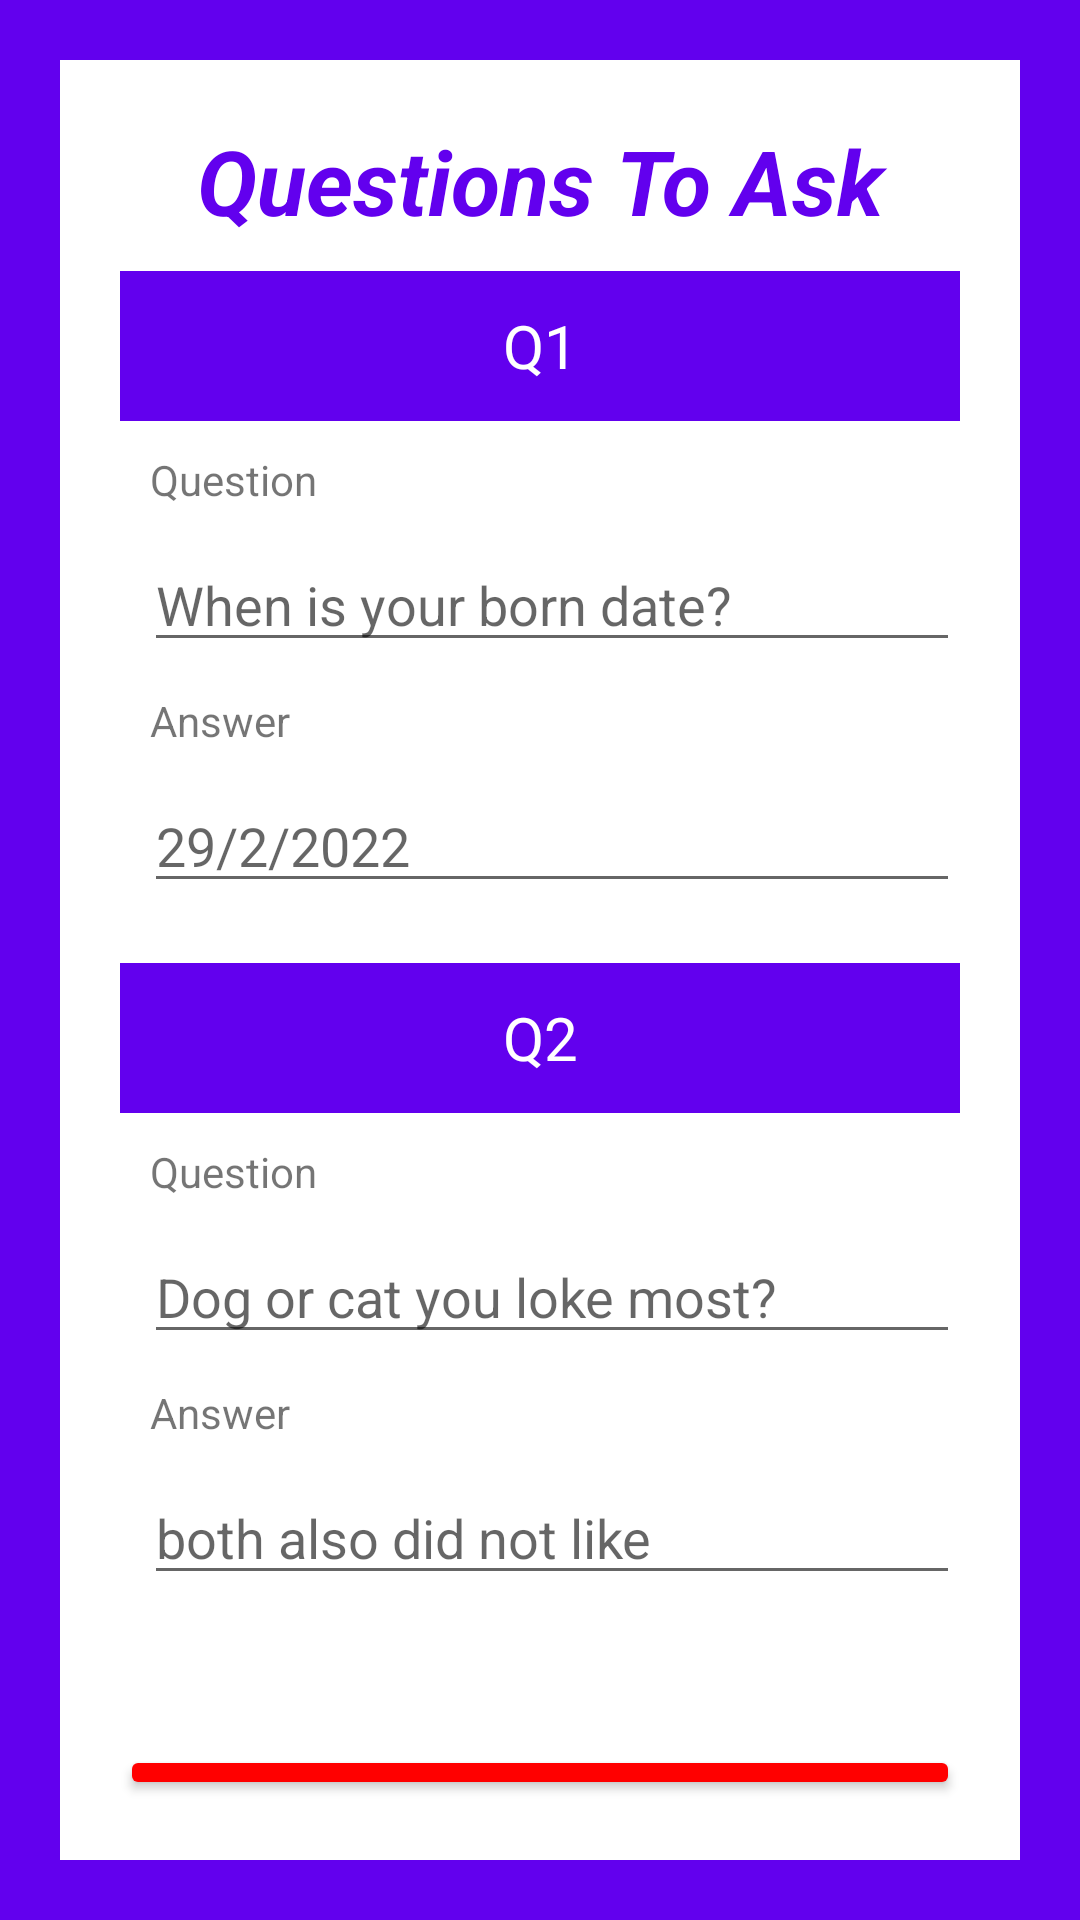

Android layout source for this screen:
<!-- AndroidManifest.xml: application theme Theme.Fyp1 -->
<!-- res/layout/activity_questiontoask.xml -->
<?xml version="1.0" encoding="utf-8"?>
<androidx.constraintlayout.widget.ConstraintLayout xmlns:android="http://schemas.android.com/apk/res/android"
    xmlns:app="http://schemas.android.com/apk/res-auto"
    xmlns:tools="http://schemas.android.com/tools"
    android:layout_width="match_parent"
    android:layout_height="match_parent"
    android:padding="20dp"
    tools:context=".SecurityFeatures.questiontoask"
    android:background="@color/purple_500">

    <LinearLayout
        android:layout_width="match_parent"
        android:layout_height="wrap_content"
        android:background="@color/white"
        android:orientation="vertical"
        android:padding="20dp"
        app:layout_constraintBottom_toBottomOf="parent"
        app:layout_constraintEnd_toEndOf="parent"
        app:layout_constraintStart_toStartOf="parent"
        app:layout_constraintTop_toTopOf="parent">

        <TextView
            android:id="@+id/textView"
            android:layout_width="match_parent"
            android:layout_height="wrap_content"
            android:layout_marginBottom="10dp"
            android:text="Questions To Ask"
            android:textAlignment="center"
            android:textAllCaps="false"
            android:textColor="@color/purple_500"
            android:textSize="30dp"
            android:textStyle="bold|italic" />

        <TextView
            android:id="@+id/textView61"
            android:layout_width="match_parent"
            android:layout_height="50dp"
            android:background="@color/purple_500"
            android:gravity="center"
            android:text="Q1"
            android:textColor="@color/white"
            android:textSize="20dp" />

        <TextView
            android:id="@+id/tq1"
            android:layout_width="match_parent"
            android:layout_height="wrap_content"
            android:layout_margin="5dp"
            android:padding="5dp"
            android:text="Question" />

        <EditText
            android:id="@+id/q1"
            android:layout_width="match_parent"
            android:layout_height="wrap_content"
            android:layout_marginLeft="8dp"
            android:ems="10"
            android:hint="When is your born date?"
            android:inputType="textPersonName" />

        <TextView
            android:id="@+id/textView37"
            android:layout_width="match_parent"
            android:layout_height="wrap_content"
            android:layout_margin="5dp"
            android:padding="5dp"
            android:text="Answer" />

        <EditText
            android:id="@+id/aq1"
            android:layout_width="match_parent"
            android:layout_height="wrap_content"
            android:layout_marginLeft="8dp"
            android:ems="10"
            android:hint="29/2/2022"
            android:inputType="textPersonName" />


        <TextView
            android:id="@+id/textView6"
            android:layout_width="match_parent"
            android:layout_height="50dp"
            android:layout_marginTop="20dp"
            android:background="@color/purple_500"
            android:gravity="center"
            android:text="Q2"
            android:textColor="@color/white"
            android:textSize="20dp" />

        <TextView
            android:id="@+id/textView36"
            android:layout_width="match_parent"
            android:layout_height="wrap_content"
            android:layout_margin="5dp"
            android:padding="5dp"
            android:text="Question" />

        <EditText
            android:id="@+id/q2"
            android:layout_width="match_parent"
            android:layout_height="wrap_content"
            android:layout_marginLeft="8dp"
            android:ems="10"
            android:hint="Dog or cat you loke most?"
            android:inputType="textPersonName" />

        <TextView
            android:id="@+id/textView7"
            android:layout_width="match_parent"
            android:layout_height="wrap_content"
            android:layout_margin="5dp"
            android:padding="5dp"
            android:text="Answer" />

        <EditText
            android:id="@+id/aq2"
            android:layout_width="match_parent"
            android:layout_height="wrap_content"
            android:layout_marginLeft="8dp"
            android:ems="10"
            android:hint="both also did not like"
            android:inputType="textPersonName" />

        <Button
            android:id="@+id/save"
            android:layout_width="match_parent"
            android:layout_height="wrap_content"
            android:layout_marginTop="50dp"
            android:backgroundTint="#FF0000"
            android:text="save" />

        <Button
            android:id="@+id/back"
            android:layout_width="match_parent"
            android:layout_height="wrap_content"
            android:text="back" />
    </LinearLayout>
</androidx.constraintlayout.widget.ConstraintLayout>
<!-- resources referenced by this layout -->
<resources>
  <style name="Theme.Fyp1" parent="Theme.MaterialComponents.DayNight.DarkActionBar">
          
          <item name="colorPrimary">@color/purple_500</item>
          <item name="colorPrimaryVariant">@color/purple_700</item>
          <item name="colorOnPrimary">@color/white</item>
          
          <item name="colorSecondary">@color/teal_200</item>
          <item name="colorSecondaryVariant">@color/teal_700</item>
          <item name="colorOnSecondary">@color/black</item>
          
          <item name="android:statusBarColor" tools:targetApi="l">?attr/colorPrimaryVariant</item>
          
      </style>
  <!-- not gathered from this repository: default colours our renderer supplied (Android Studio template values) -->
  <color name="purple_500">#FF6200EE</color>
  <color name="purple_700">#FF3700B3</color>
  <color name="teal_200">#FF03DAC5</color>
  <color name="teal_700">#FF018786</color>
  <color name="black">#FF000000</color>
  <color name="white">#FFFFFFFF</color>
</resources>
